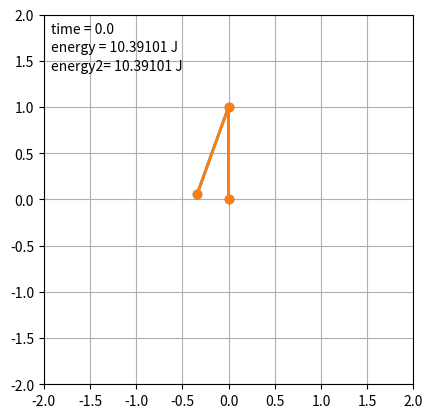

Here is the Python script that generated this plot:
# coding: utf8

# [redacted]
# [redacted]
# Vous êtes libres de le réutiliser et de le modifier selon vos besoins.





"""
General Numerical Solver for the 1D Time-Dependent Schrodinger's equation.

adapted from code at http://matplotlib.sourceforge.net/examples/animation/double_pendulum_animated.py

Double pendulum formula translated from the C code at
http://www.physics.usyd.edu.au/~wheat/dpend_html/solve_dpend.c

author: Jake Vanderplas
email: [email redacted]
website: http://jakevdp.github.com
license: BSD
Please feel free to use and modify this, but keep the above information. Thanks!

Ajout JJF: Je me suis contenté de rajouter un second pendule (tout le travail 
ayant été fait dans la définition de la classe, c'était facile), l'idée étant 
de voir comment deux conditions initiales pourtant très voisines donnent assez 
rapidement des résultats très différents. Néanmoins, il faudra un jour 
regarder les équations en détails car l'énergie n'est plus conservée quand on 
s'amuse à changer la longueur d'un pendule.

Je trouve ce spectacle particulièrement hypnotisant :o)

"""

from numpy import sin, cos
import numpy as np
import matplotlib.pyplot as plt
import scipy.integrate as integrate
import matplotlib.animation as animation

# Malheureusement, Xkcd ne fonctionne pas sur mon ordi... :o(
#plt.xkcd()  # XKCD-style requires matplotlib 1.3+


class DoublePendulum:
    """Double Pendulum Class

    init_state is [theta1, omega1, theta2, omega2] in degrees,
    where theta1, omega1 is the angular position and velocity of the first
    pendulum arm, and theta2, omega2 is that of the second pendulum arm
    """
    def __init__(self,
                 init_state = [120, 0, -20, 0],
                 L1=1.0,  # length of pendulum 1 in m
                 L2=1.0,  # length of pendulum 2 in m
                 M1=1.0,  # mass of pendulum 1 in kg
                 M2=1.0,  # mass of pendulum 2 in kg
                 G=9.8,  # acceleration due to gravity, in m/s^2
                 origin=(0, 0)): 
        self.init_state = np.asarray(init_state, dtype='float')
        self.params = (L1, L2, M1, M2, G)
        self.origin = origin
        self.time_elapsed = 0

        self.state = self.init_state * np.pi / 180.
    
    def position(self):
        """compute the current x,y positions of the pendulum arms"""
        (L1, L2, M1, M2, G) = self.params

        x = np.cumsum([self.origin[0],
                       L1 * sin(self.state[0]),
                       L2 * sin(self.state[2])])
        y = np.cumsum([self.origin[1],
                       -L1 * cos(self.state[0]),
                       -L2 * cos(self.state[2])])
        return (x, y)

    def energy(self):
        """compute the energy of the current state"""
        (L1, L2, M1, M2, G) = self.params

        x = np.cumsum([L1 * sin(self.state[0]),
                       L2 * sin(self.state[2])])
        y = np.cumsum([-L1 * cos(self.state[0]),
                       -L2 * cos(self.state[2])])
        vx = np.cumsum([L1 * self.state[1] * cos(self.state[0]),
                        L2 * self.state[3] * cos(self.state[2])])
        vy = np.cumsum([L1 * self.state[1] * sin(self.state[0]),
                        L2 * self.state[3] * sin(self.state[2])])

        U = G * (M1 * y[0] + M2 * y[1])
        K = 0.5 * (M1 * np.dot(vx, vx) + M2 * np.dot(vy, vy))
        # Correction JJ: vx donne *les* vitesses suivant x pour les deux 
        # masses et non la vitesse de la masse 1. Malheureusement, cela ne 
        # suffit pas à résoudre le problème de non conservation de l'énergie, 
        # peut-être un problème lors de l'intégration ? On va essayer de 
        # reprendre le problème "from scratsh" dans un autre fichier pour 
        # voir.
        masses = np.array([M1,M2])
        K = 0.5*np.sum(masses * (vx**2 + vy**2))
        return U + K

    def dstate_dt(self, state, t):
        """compute the derivative of the given state"""
        (M1, M2, L1, L2, G) = self.params

        dydx = np.zeros_like(state)
        dydx[0] = state[1]
        dydx[2] = state[3]

        cos_delta = cos(state[2] - state[0])
        sin_delta = sin(state[2] - state[0])

        den1 = (M1 + M2) * L1 - M2 * L1 * cos_delta * cos_delta
        dydx[1] = (M2 * L1 * state[1] * state[1] * sin_delta * cos_delta
                   + M2 * G * sin(state[2]) * cos_delta
                   + M2 * L2 * state[3] * state[3] * sin_delta
                   - (M1 + M2) * G * sin(state[0])) / den1

        den2 = (L2 / L1) * den1
        dydx[3] = (-M2 * L2 * state[3] * state[3] * sin_delta * cos_delta
                   + (M1 + M2) * G * sin(state[0]) * cos_delta
                   - (M1 + M2) * L1 * state[1] * state[1] * sin_delta
                   - (M1 + M2) * G * sin(state[2])) / den2
        
        return dydx

    def step(self, dt):
        """execute one time step of length dt and update state"""
        self.state = integrate.odeint(self.dstate_dt, self.state, [0, dt])[1]
        self.time_elapsed += dt

#------------------------------------------------------------
# set up initial state and global variables
pendulum = DoublePendulum([180., 0.0, -20., 0.0])
pendulum2= DoublePendulum([180., 0.01,-20., 0.0])
dt = 1./30 # 30 fps

#------------------------------------------------------------
# set up figure and animation
fig = plt.figure()
ax = fig.add_subplot(111, aspect='equal', autoscale_on=False,
                     xlim=(-2, 2), ylim=(-2, 2))
ax.grid()

line, = ax.plot([], [], 'o-', lw=2)
line2,= ax.plot([], [], 'o-', lw=2)
time_text = ax.text(0.02, 0.95, '', transform=ax.transAxes)
energy_text = ax.text(0.02, 0.90, '', transform=ax.transAxes)
energy2_text= ax.text(0.02, 0.85, '', transform=ax.transAxes)

def init():
    """initialize animation"""
    line.set_data([], [])
    line2.set_data([], [])
    time_text.set_text('')
    energy_text.set_text('')
    energy2_text.set_text('')
    return line, line2, time_text, energy_text, energy2_text

def animate(i):
    """perform animation step"""
    global pendulum, pendulum2, dt
    pendulum.step(dt)
    pendulum2.step(dt)
    
    line.set_data(*pendulum.position())
    line2.set_data(*pendulum2.position())
    time_text.set_text('time = %.1f' % pendulum.time_elapsed)
    energy_text.set_text('energy = %.5f J' % pendulum.energy())
    energy2_text.set_text('energy2= %.5f J' % pendulum2.energy())
    return line, line2, time_text, energy_text, energy2_text

# choose the interval based on dt and the time to animate one step
from time import time
t0 = time()
animate(0)
t1 = time()
interval = 1000 * dt - (t1 - t0)

ani = animation.FuncAnimation(fig, animate, frames=300,
                              interval=interval, blit=False, init_func=init)

# save the animation as an mp4.  This requires ffmpeg or mencoder to be
# installed.  The extra_args ensure that the x264 codec is used, so that
# the video can be embedded in html5.  You may need to adjust this for
# your system: for more information, see
# http://matplotlib.sourceforge.net/api/animation_api.html
#ani.save('double_pendulum_xkcd.mp4', fps=30, extra_args=['-vcodec', 'libx264'])

plt.show()




